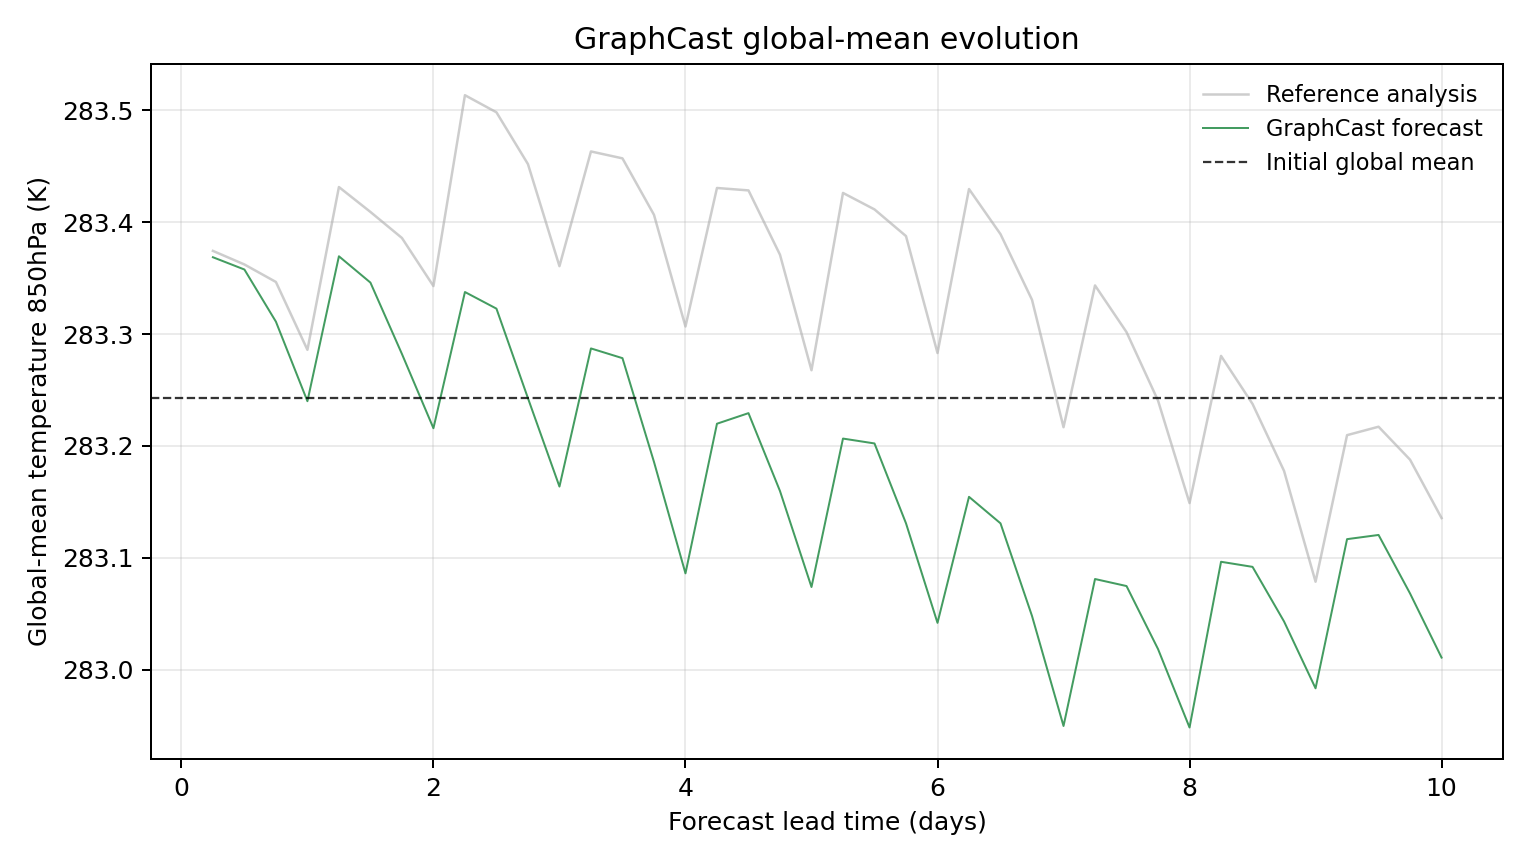

Source data for this figure (header and first rows):
model, scenario, init_time, step, lead_hours, lead_day, global_mean_k, global_mean_anomaly_k, reference_global_mean_k, reference_global_mean_anomaly_k, initial_global_mean_k, metric_id, metric_variable, metric_level_hpa, reference
GraphCast, , 2023-08-19T06:00, 1, 6.0, 0.25, 283.4, 0.1263, 283.4, 0.132, 283.2, temperature_850hPa, temperature, 850, ground_truth
GraphCast, , 2023-08-19T06:00, 2, 12.0, 0.5, 283.4, 0.1153, 283.4, 0.1198, 283.2, temperature_850hPa, temperature, 850, ground_truth
GraphCast, , 2023-08-19T06:00, 3, 18.0, 0.75, 283.3, 0.06866, 283.3, 0.1042, 283.2, temperature_850hPa, temperature, 850, ground_truth
GraphCast, , 2023-08-19T06:00, 4, 24.0, 1.0, 283.2, -0.002441, 283.3, 0.04349, 283.2, temperature_850hPa, temperature, 850, ground_truth
GraphCast, , 2023-08-19T06:00, 5, 30.0, 1.25, 283.4, 0.1271, 283.4, 0.1891, 283.2, temperature_850hPa, temperature, 850, ground_truth
GraphCast, , 2023-08-19T06:00, 6, 36.0, 1.5, 283.3, 0.1036, 283.4, 0.1668, 283.2, temperature_850hPa, temperature, 850, ground_truth
GraphCast, , 2023-08-19T06:00, 7, 42.0, 1.75, 283.3, 0.03979, 283.4, 0.1435, 283.2, temperature_850hPa, temperature, 850, ground_truth
GraphCast, , 2023-08-19T06:00, 8, 48.0, 2.0, 283.2, -0.02661, 283.3, 0.1005, 283.2, temperature_850hPa, temperature, 850, ground_truth
GraphCast, , 2023-08-19T06:00, 9, 54.0, 2.25, 283.3, 0.09518, 283.5, 0.2711, 283.2, temperature_850hPa, temperature, 850, ground_truth
GraphCast, , 2023-08-19T06:00, 10, 60.0, 2.5, 283.3, 0.08032, 283.5, 0.2559, 283.2, temperature_850hPa, temperature, 850, ground_truth
GraphCast, , 2023-08-19T06:00, 11, 66.0, 2.75, 283.2, 0.0002441, 283.5, 0.2096, 283.2, temperature_850hPa, temperature, 850, ground_truth
GraphCast, , 2023-08-19T06:00, 12, 72.0, 3.0, 283.2, -0.07877, 283.4, 0.1183, 283.2, temperature_850hPa, temperature, 850, ground_truth
GraphCast, , 2023-08-19T06:00, 13, 78.0, 3.25, 283.3, 0.04474, 283.5, 0.2209, 283.2, temperature_850hPa, temperature, 850, ground_truth
GraphCast, , 2023-08-19T06:00, 14, 84.0, 3.5, 283.3, 0.03604, 283.5, 0.2147, 283.2, temperature_850hPa, temperature, 850, ground_truth
GraphCast, , 2023-08-19T06:00, 15, 90.0, 3.75, 283.2, -0.05667, 283.4, 0.1642, 283.2, temperature_850hPa, temperature, 850, ground_truth
GraphCast, , 2023-08-19T06:00, 16, 96.0, 4.0, 283.1, -0.1564, 283.3, 0.06436, 283.2, temperature_850hPa, temperature, 850, ground_truth
GraphCast, , 2023-08-19T06:00, 17, 102.0, 4.25, 283.2, -0.02258, 283.4, 0.1882, 283.2, temperature_850hPa, temperature, 850, ground_truth
GraphCast, , 2023-08-19T06:00, 18, 108.0, 4.5, 283.2, -0.01312, 283.4, 0.186, 283.2, temperature_850hPa, temperature, 850, ground_truth
GraphCast, , 2023-08-19T06:00, 19, 114.0, 4.75, 283.2, -0.08276, 283.4, 0.1285, 283.2, temperature_850hPa, temperature, 850, ground_truth
GraphCast, , 2023-08-19T06:00, 20, 120.0, 5.0, 283.1, -0.1686, 283.3, 0.02524, 283.2, temperature_850hPa, temperature, 850, ground_truth
GraphCast, , 2023-08-19T06:00, 21, 126.0, 5.25, 283.2, -0.03586, 283.4, 0.1838, 283.2, temperature_850hPa, temperature, 850, ground_truth
GraphCast, , 2023-08-19T06:00, 22, 132.0, 5.5, 283.2, -0.04022, 283.4, 0.169, 283.2, temperature_850hPa, temperature, 850, ground_truth
GraphCast, , 2023-08-19T06:00, 23, 138.0, 5.75, 283.1, -0.1116, 283.4, 0.1452, 283.2, temperature_850hPa, temperature, 850, ground_truth
GraphCast, , 2023-08-19T06:00, 24, 144.0, 6.0, 283, -0.2006, 283.3, 0.04065, 283.2, temperature_850hPa, temperature, 850, ground_truth
GraphCast, , 2023-08-19T06:00, 25, 150.0, 6.25, 283.2, -0.08795, 283.4, 0.1873, 283.2, temperature_850hPa, temperature, 850, ground_truth
GraphCast, , 2023-08-19T06:00, 26, 156.0, 6.5, 283.1, -0.1117, 283.4, 0.1469, 283.2, temperature_850hPa, temperature, 850, ground_truth
GraphCast, , 2023-08-19T06:00, 27, 162.0, 6.75, 283, -0.1945, 283.3, 0.0882, 283.2, temperature_850hPa, temperature, 850, ground_truth
GraphCast, , 2023-08-19T06:00, 28, 168.0, 7.0, 282.9, -0.2928, 283.2, -0.0257, 283.2, temperature_850hPa, temperature, 850, ground_truth
GraphCast, , 2023-08-19T06:00, 29, 174.0, 7.25, 283.1, -0.1614, 283.3, 0.1011, 283.2, temperature_850hPa, temperature, 850, ground_truth
GraphCast, , 2023-08-19T06:00, 30, 180.0, 7.5, 283.1, -0.1677, 283.3, 0.05933, 283.2, temperature_850hPa, temperature, 850, ground_truth
GraphCast, , 2023-08-19T06:00, 31, 186.0, 7.75, 283, -0.2241, 283.2, -0.001923, 283.2, temperature_850hPa, temperature, 850, ground_truth
GraphCast, , 2023-08-19T06:00, 32, 192.0, 8.0, 282.9, -0.2942, 283.1, -0.09351, 283.2, temperature_850hPa, temperature, 850, ground_truth
GraphCast, , 2023-08-19T06:00, 33, 198.0, 8.25, 283.1, -0.146, 283.3, 0.03806, 283.2, temperature_850hPa, temperature, 850, ground_truth
GraphCast, , 2023-08-19T06:00, 34, 204.0, 8.5, 283.1, -0.1506, 283.2, -0.004883, 283.2, temperature_850hPa, temperature, 850, ground_truth
GraphCast, , 2023-08-19T06:00, 35, 210.0, 8.75, 283, -0.1994, 283.2, -0.06479, 283.2, temperature_850hPa, temperature, 850, ground_truth
GraphCast, , 2023-08-19T06:00, 36, 216.0, 9.0, 283, -0.2592, 283.1, -0.1638, 283.2, temperature_850hPa, temperature, 850, ground_truth
GraphCast, , 2023-08-19T06:00, 37, 222.0, 9.25, 283.1, -0.1258, 283.2, -0.03281, 283.2, temperature_850hPa, temperature, 850, ground_truth
GraphCast, , 2023-08-19T06:00, 38, 228.0, 9.5, 283.1, -0.122, 283.2, -0.02527, 283.2, temperature_850hPa, temperature, 850, ground_truth
GraphCast, , 2023-08-19T06:00, 39, 234.0, 9.75, 283.1, -0.1744, 283.2, -0.05475, 283.2, temperature_850hPa, temperature, 850, ground_truth
GraphCast, , 2023-08-19T06:00, 40, 240.0, 10.0, 283, -0.2317, 283.1, -0.1069, 283.2, temperature_850hPa, temperature, 850, ground_truth
